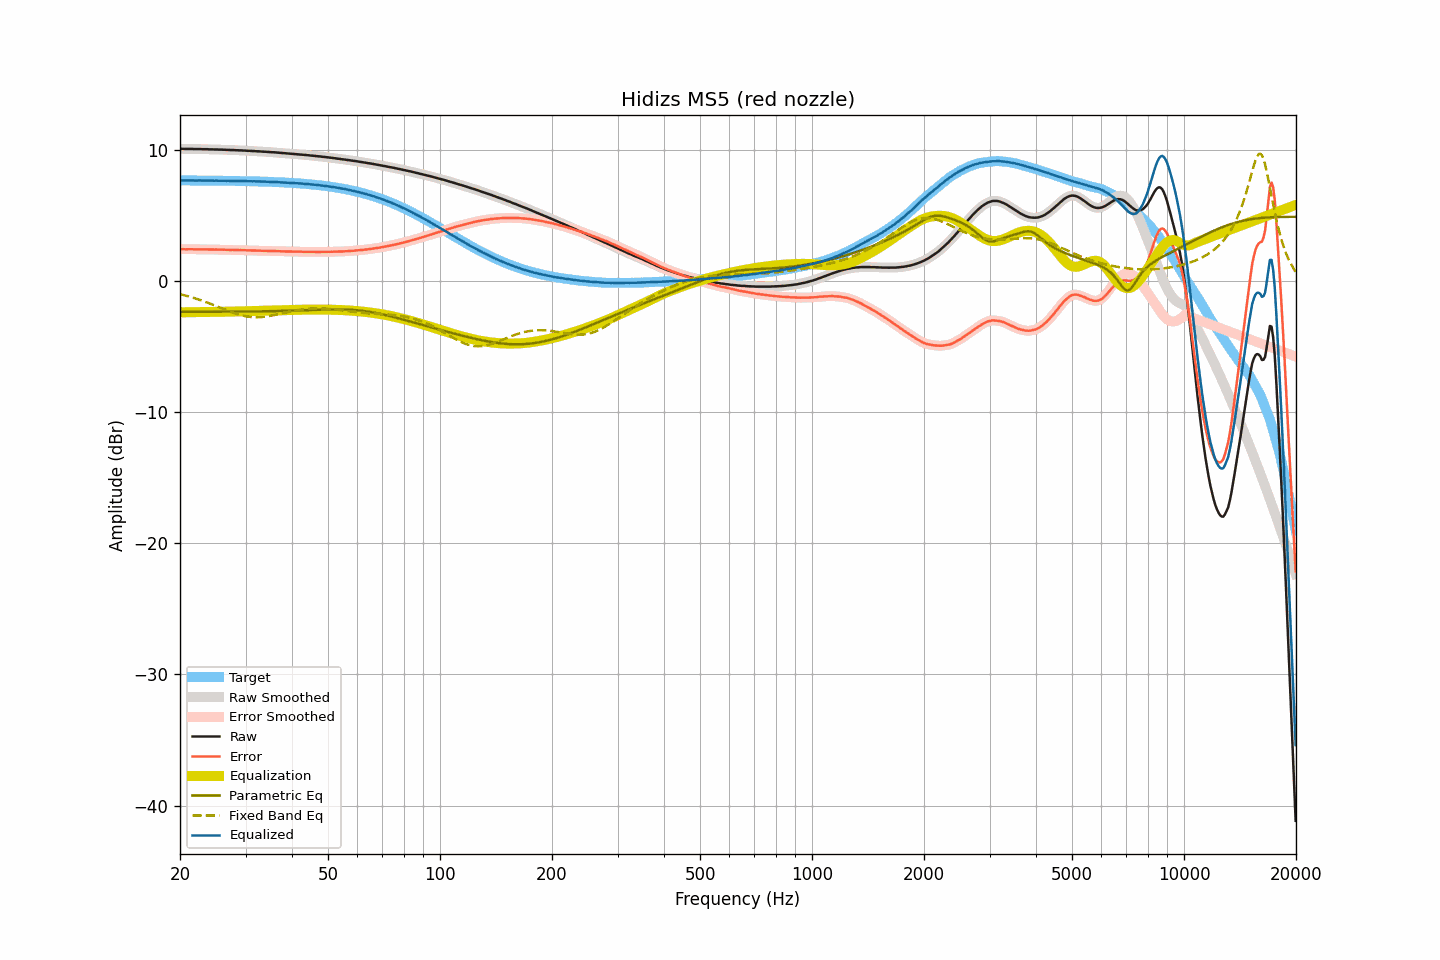

The table this chart was drawn from, first rows:
frequency, raw, smoothed, error, error_smoothed, equalization, parametric_eq, fixed_band_eq, equalized_raw, equalized_smoothed, target
20.00, 10.05, 10.06, 2.41, 2.41, -2.41, -2.36, -1.02, 7.65, 7.65, 7.65
20.20, 10.05, 10.05, 2.41, 2.41, -2.41, -2.36, -1.05, 7.65, 7.65, 7.65
20.40, 10.05, 10.05, 2.41, 2.40, -2.40, -2.36, -1.08, 7.65, 7.65, 7.65
20.61, 10.04, 10.05, 2.40, 2.40, -2.40, -2.36, -1.12, 7.64, 7.64, 7.65
20.81, 10.04, 10.04, 2.40, 2.40, -2.40, -2.36, -1.15, 7.64, 7.64, 7.65
21.02, 10.04, 10.04, 2.40, 2.40, -2.40, -2.36, -1.18, 7.64, 7.64, 7.64
21.23, 10.04, 10.04, 2.40, 2.40, -2.40, -2.36, -1.22, 7.64, 7.65, 7.64
21.44, 10.04, 10.04, 2.40, 2.40, -2.40, -2.36, -1.25, 7.65, 7.65, 7.64
21.66, 10.04, 10.04, 2.40, 2.40, -2.40, -2.36, -1.29, 7.65, 7.64, 7.64
21.87, 10.03, 10.04, 2.39, 2.40, -2.40, -2.36, -1.33, 7.64, 7.64, 7.64
22.09, 10.03, 10.03, 2.39, 2.39, -2.40, -2.36, -1.36, 7.64, 7.64, 7.64
22.31, 10.03, 10.03, 2.39, 2.39, -2.39, -2.36, -1.41, 7.64, 7.64, 7.64
22.54, 10.03, 10.03, 2.40, 2.39, -2.39, -2.36, -1.45, 7.64, 7.64, 7.64
22.76, 10.03, 10.03, 2.40, 2.39, -2.39, -2.36, -1.49, 7.64, 7.64, 7.64
22.99, 10.02, 10.03, 2.39, 2.39, -2.39, -2.36, -1.53, 7.63, 7.64, 7.64
23.22, 10.02, 10.03, 2.39, 2.39, -2.39, -2.36, -1.57, 7.63, 7.64, 7.64
23.45, 10.02, 10.02, 2.39, 2.39, -2.39, -2.36, -1.62, 7.64, 7.63, 7.63
23.69, 10.02, 10.02, 2.39, 2.39, -2.39, -2.36, -1.66, 7.64, 7.63, 7.63
23.92, 10.01, 10.02, 2.38, 2.39, -2.38, -2.36, -1.71, 7.63, 7.63, 7.63
24.16, 10.01, 10.01, 2.38, 2.38, -2.38, -2.36, -1.76, 7.63, 7.63, 7.63
24.40, 10.01, 10.01, 2.38, 2.38, -2.38, -2.36, -1.81, 7.63, 7.63, 7.63
24.65, 10.00, 10.01, 2.38, 2.38, -2.38, -2.36, -1.85, 7.63, 7.63, 7.63
24.89, 10.00, 10.00, 2.38, 2.38, -2.38, -2.36, -1.90, 7.63, 7.63, 7.63
25.14, 10.00, 10.00, 2.38, 2.37, -2.37, -2.36, -1.95, 7.63, 7.62, 7.63
25.39, 9.99, 10.00, 2.37, 2.37, -2.37, -2.36, -2.00, 7.62, 7.63, 7.62
25.65, 9.99, 9.99, 2.37, 2.37, -2.37, -2.36, -2.05, 7.62, 7.62, 7.62
25.91, 9.99, 9.99, 2.37, 2.37, -2.37, -2.36, -2.10, 7.63, 7.62, 7.62
26.16, 9.98, 9.99, 2.36, 2.37, -2.37, -2.36, -2.15, 7.62, 7.62, 7.62
26.43, 9.98, 9.98, 2.37, 2.36, -2.36, -2.36, -2.20, 7.62, 7.62, 7.62
26.69, 9.97, 9.98, 2.36, 2.36, -2.36, -2.36, -2.25, 7.61, 7.62, 7.62
26.96, 9.97, 9.97, 2.36, 2.36, -2.36, -2.36, -2.30, 7.62, 7.61, 7.62
27.23, 9.96, 9.97, 2.35, 2.35, -2.35, -2.36, -2.35, 7.61, 7.61, 7.61
27.50, 9.96, 9.96, 2.35, 2.35, -2.35, -2.36, -2.39, 7.61, 7.61, 7.61
27.77, 9.96, 9.96, 2.35, 2.35, -2.35, -2.36, -2.44, 7.62, 7.61, 7.61
28.05, 9.95, 9.95, 2.35, 2.35, -2.35, -2.35, -2.48, 7.61, 7.61, 7.61
28.33, 9.94, 9.95, 2.34, 2.34, -2.34, -2.35, -2.52, 7.60, 7.60, 7.61
28.62, 9.94, 9.94, 2.34, 2.34, -2.34, -2.35, -2.56, 7.60, 7.60, 7.60
28.90, 9.93, 9.94, 2.33, 2.33, -2.34, -2.35, -2.59, 7.60, 7.60, 7.60
29.19, 9.93, 9.93, 2.34, 2.33, -2.33, -2.35, -2.63, 7.60, 7.60, 7.60
29.48, 9.92, 9.93, 2.33, 2.33, -2.33, -2.35, -2.66, 7.59, 7.60, 7.60
29.78, 9.92, 9.92, 2.33, 2.33, -2.33, -2.35, -2.69, 7.60, 7.59, 7.59
30.08, 9.91, 9.91, 2.32, 2.32, -2.32, -2.35, -2.71, 7.59, 7.59, 7.59
30.38, 9.90, 9.91, 2.32, 2.32, -2.32, -2.35, -2.73, 7.58, 7.59, 7.59
30.68, 9.90, 9.90, 2.32, 2.31, -2.32, -2.35, -2.75, 7.59, 7.58, 7.59
30.99, 9.89, 9.89, 2.31, 2.31, -2.31, -2.34, -2.76, 7.58, 7.58, 7.58
31.30, 9.88, 9.89, 2.30, 2.31, -2.31, -2.34, -2.77, 7.58, 7.58, 7.58
31.61, 9.88, 9.88, 2.31, 2.30, -2.30, -2.34, -2.78, 7.58, 7.58, 7.58
31.93, 9.87, 9.87, 2.30, 2.30, -2.30, -2.34, -2.78, 7.57, 7.57, 7.57
32.24, 9.86, 9.87, 2.29, 2.30, -2.30, -2.34, -2.78, 7.57, 7.57, 7.57
32.57, 9.86, 9.86, 2.30, 2.29, -2.29, -2.34, -2.78, 7.57, 7.57, 7.57
32.89, 9.85, 9.85, 2.29, 2.29, -2.29, -2.33, -2.77, 7.56, 7.56, 7.56
33.22, 9.84, 9.85, 2.28, 2.29, -2.29, -2.33, -2.76, 7.56, 7.56, 7.56
33.55, 9.83, 9.84, 2.28, 2.28, -2.28, -2.33, -2.75, 7.55, 7.55, 7.56
33.89, 9.83, 9.83, 2.28, 2.28, -2.28, -2.33, -2.74, 7.55, 7.55, 7.55
34.23, 9.82, 9.82, 2.28, 2.28, -2.28, -2.33, -2.72, 7.55, 7.55, 7.55
34.57, 9.81, 9.81, 2.27, 2.27, -2.27, -2.32, -2.70, 7.54, 7.54, 7.54
34.92, 9.80, 9.80, 2.27, 2.27, -2.27, -2.32, -2.68, 7.54, 7.54, 7.54
35.27, 9.79, 9.80, 2.26, 2.26, -2.27, -2.32, -2.65, 7.53, 7.53, 7.53
35.62, 9.79, 9.79, 2.27, 2.26, -2.26, -2.32, -2.63, 7.53, 7.53, 7.53
35.97, 9.78, 9.78, 2.26, 2.26, -2.26, -2.31, -2.60, 7.53, 7.52, 7.52
... 635 more rows
